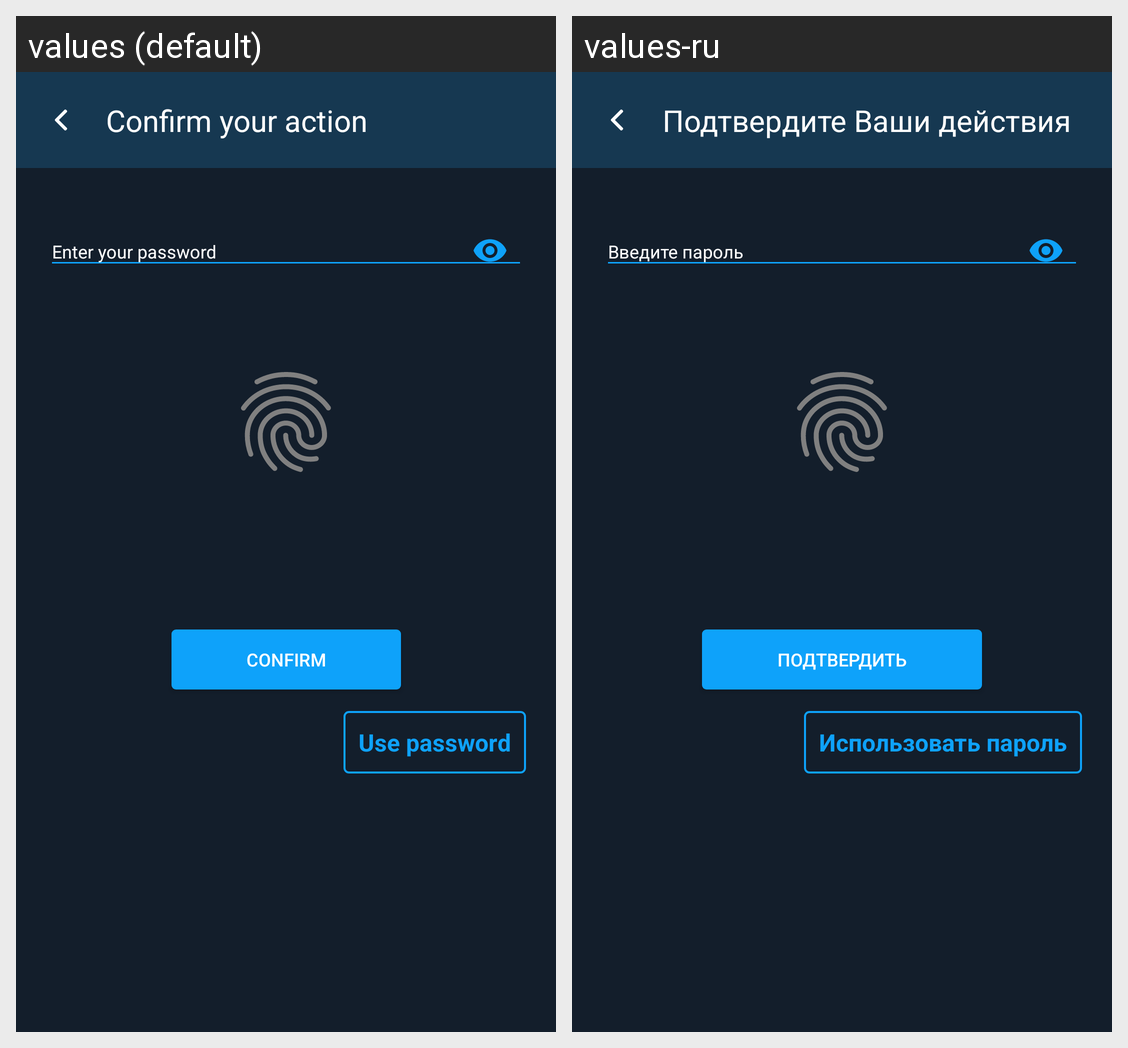

Strings drawn on this Android screen and how each of the app's shown locales translates them:
Android screen res/layout/dialog_action.xml rendered under 2 locales, left to right: values (default), values-ru. Device: Nexus 5 (rendered at 1080×1920; each locale shown at half size, 540×960, under a caption strip naming it); theme AppTheme.
Strings drawn on this screen, with the default value and each locale's value (text and hints the layout hard-codes, and strings that could not be matched under every locale, appear in the picture but are not listed):

confirm_your_action
  values: Confirm your action
  values-ru: Подтвердите Ваши действия

enter_your_password
  values: Enter your password
  values-ru: Введите пароль

confirm_button
  values: Confirm
  values-ru: Подтвердить

use_password
  values: Use password
  values-ru: Использовать пароль
